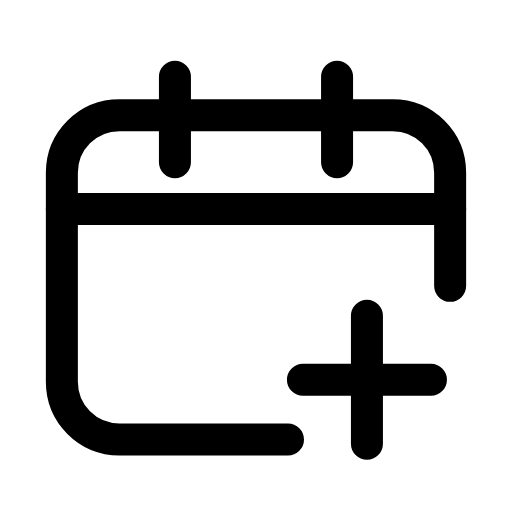
t = 0.00 s
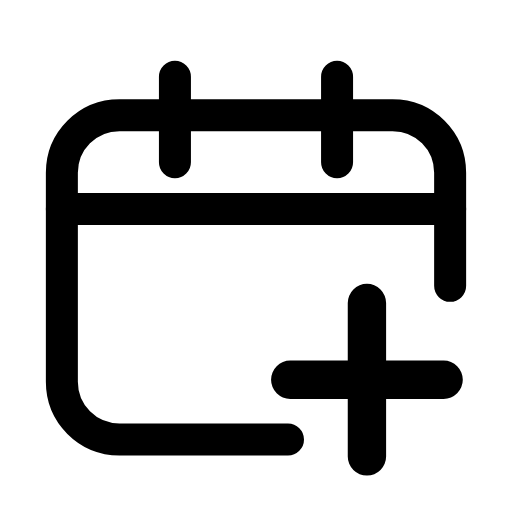
t = 0.20 s
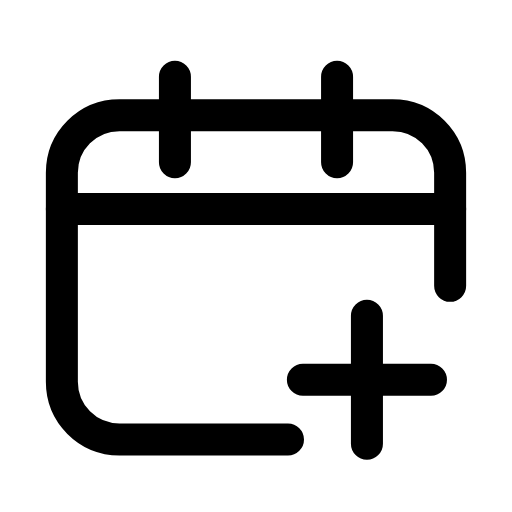
t = 0.42 s
t = 0.61 s: frame unchanged from t = 0.00 s, image omitted
t = 0.83 s: frame unchanged from t = 0.00 s, image omitted
t = 1.04 s: frame unchanged from t = 0.00 s, image omitted

The animated SVG that drew these frames (rendered in a browser with its animation timeline set to each time). Animation: 1 SMIL element (animateTransform=1); one cycle of 1.25 s, repeats indefinitely.

<svg xmlns="http://www.w3.org/2000/svg" width="24" height="24" viewBox="0 0 24 24" fill="none"><path stroke="currentColor" stroke-width="1.5" stroke-linecap="round" stroke-linejoin="round" fill="none" d="M21.1 13.4L21.1 8.1C21.1 6.6 19.9 5.4 18.4 5.4L5.6 5.4C4.1 5.4 2.9 6.6 2.9 8.1L2.9 17.9C2.9 19.4 4.1 20.6 5.6 20.6L13.5 20.6"></path><path stroke="currentColor" stroke-width="1.5" stroke-linecap="round" stroke-linejoin="round" fill="none" d="M8.2 3.6L8.2 7.6M15.8 3.6L15.8 7.6"></path><line stroke="currentColor" stroke-width="1.5" stroke-linecap="round" stroke-linejoin="round" fill="none" x1="2.9" y1="9.8" x2="21.1" y2="9.8"></line><g transform="translate(17.2 17.8)"><g><animateTransform attributeName="transform" type="scale" values="1;1;1.24;1;1;1;1;1.24;1;1;1" keyTimes="0;0.135;0.2475;0.36;0.45;0.6;0.66;0.735;0.81;0.9;1" dur="1.25s" repeatCount="indefinite" calcMode="spline" keySplines="0.16 1 0.3 1;0.16 1 0.3 1;0.16 1 0.3 1;0.16 1 0.3 1;0.16 1 0.3 1;0.16 1 0.3 1;0.16 1 0.3 1;0.16 1 0.3 1;0.16 1 0.3 1;0.16 1 0.3 1"/><g transform="translate(-17.2 -17.8)"><g><path stroke="currentColor" stroke-width="1.5" stroke-linecap="round" stroke-linejoin="round" fill="none" d="M17.2 14.8L17.2 20.8M14.2 17.8L20.2 17.8"></path></g></g></g></g></svg>
